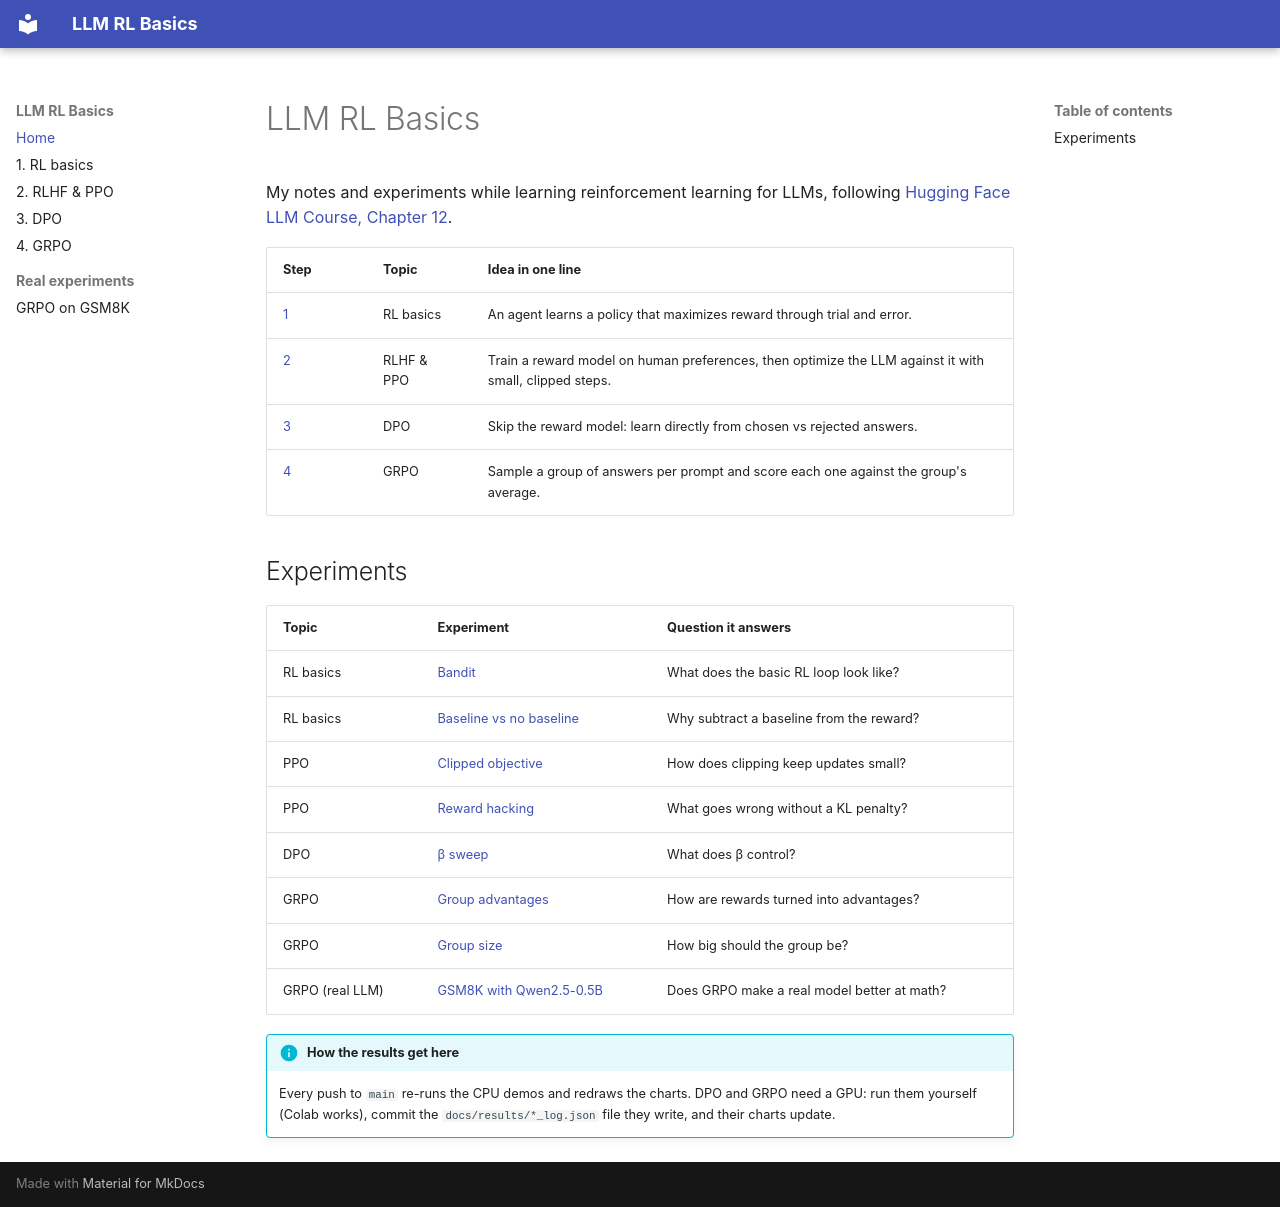

repository: enricoconvento98/llm-rl-basics · page: index.html · generator: mkdocs

# LLM RL Basics

My notes and experiments while learning reinforcement learning for LLMs, following
[Hugging Face LLM Course, Chapter 12](https://huggingface.co/learn/llm-course/chapter12/2).

| Step | Topic | Idea in one line |
|---|---|---|
| [1](rl-basics.md) | RL basics | An agent learns a policy that maximizes reward through trial and error. |
| [2](rlhf-ppo.md) | RLHF & PPO | Train a reward model on human preferences, then optimize the LLM against it with small, clipped steps. |
| [3](dpo.md) | DPO | Skip the reward model: learn directly from chosen vs rejected answers. |
| [4](grpo.md) | GRPO | Sample a group of answers per prompt and score each one against the group's average. |

## Experiments

| Topic | Experiment | Question it answers |
|---|---|---|
| RL basics | [Bandit](rl-basics.md#result-a-3-armed-bandit) | What does the basic RL loop look like? |
| RL basics | [Baseline vs no baseline](rl-basics.md#experiment-why-the-baseline-matters) | Why subtract a baseline from the reward? |
| PPO | [Clipped objective](rlhf-ppo.md#result) | How does clipping keep updates small? |
| PPO | [Reward hacking](rlhf-ppo.md#experiment-reward-hacking-and-the-kl-penalty) | What goes wrong without a KL penalty? |
| DPO | [β sweep](dpo.md#experiment-what-does-in-dpo) | What does β control? |
| GRPO | [Group advantages](grpo.md#result-group-relative-advantages) | How are rewards turned into advantages? |
| GRPO | [Group size](grpo.md#experiment-group-size-on-a-toy-math-task) | How big should the group be? |
| GRPO (real LLM) | [GSM8K with Qwen2.5-0.5B](real-gsm8k-grpo.md) | Does GRPO make a real model better at math? |

!!! info "How the results get here"
    Every push to `main` re-runs the CPU demos and redraws the charts.
    DPO and GRPO need a GPU: run them yourself (Colab works), commit the
    `docs/results/*_log.json` file they write, and their charts update.
